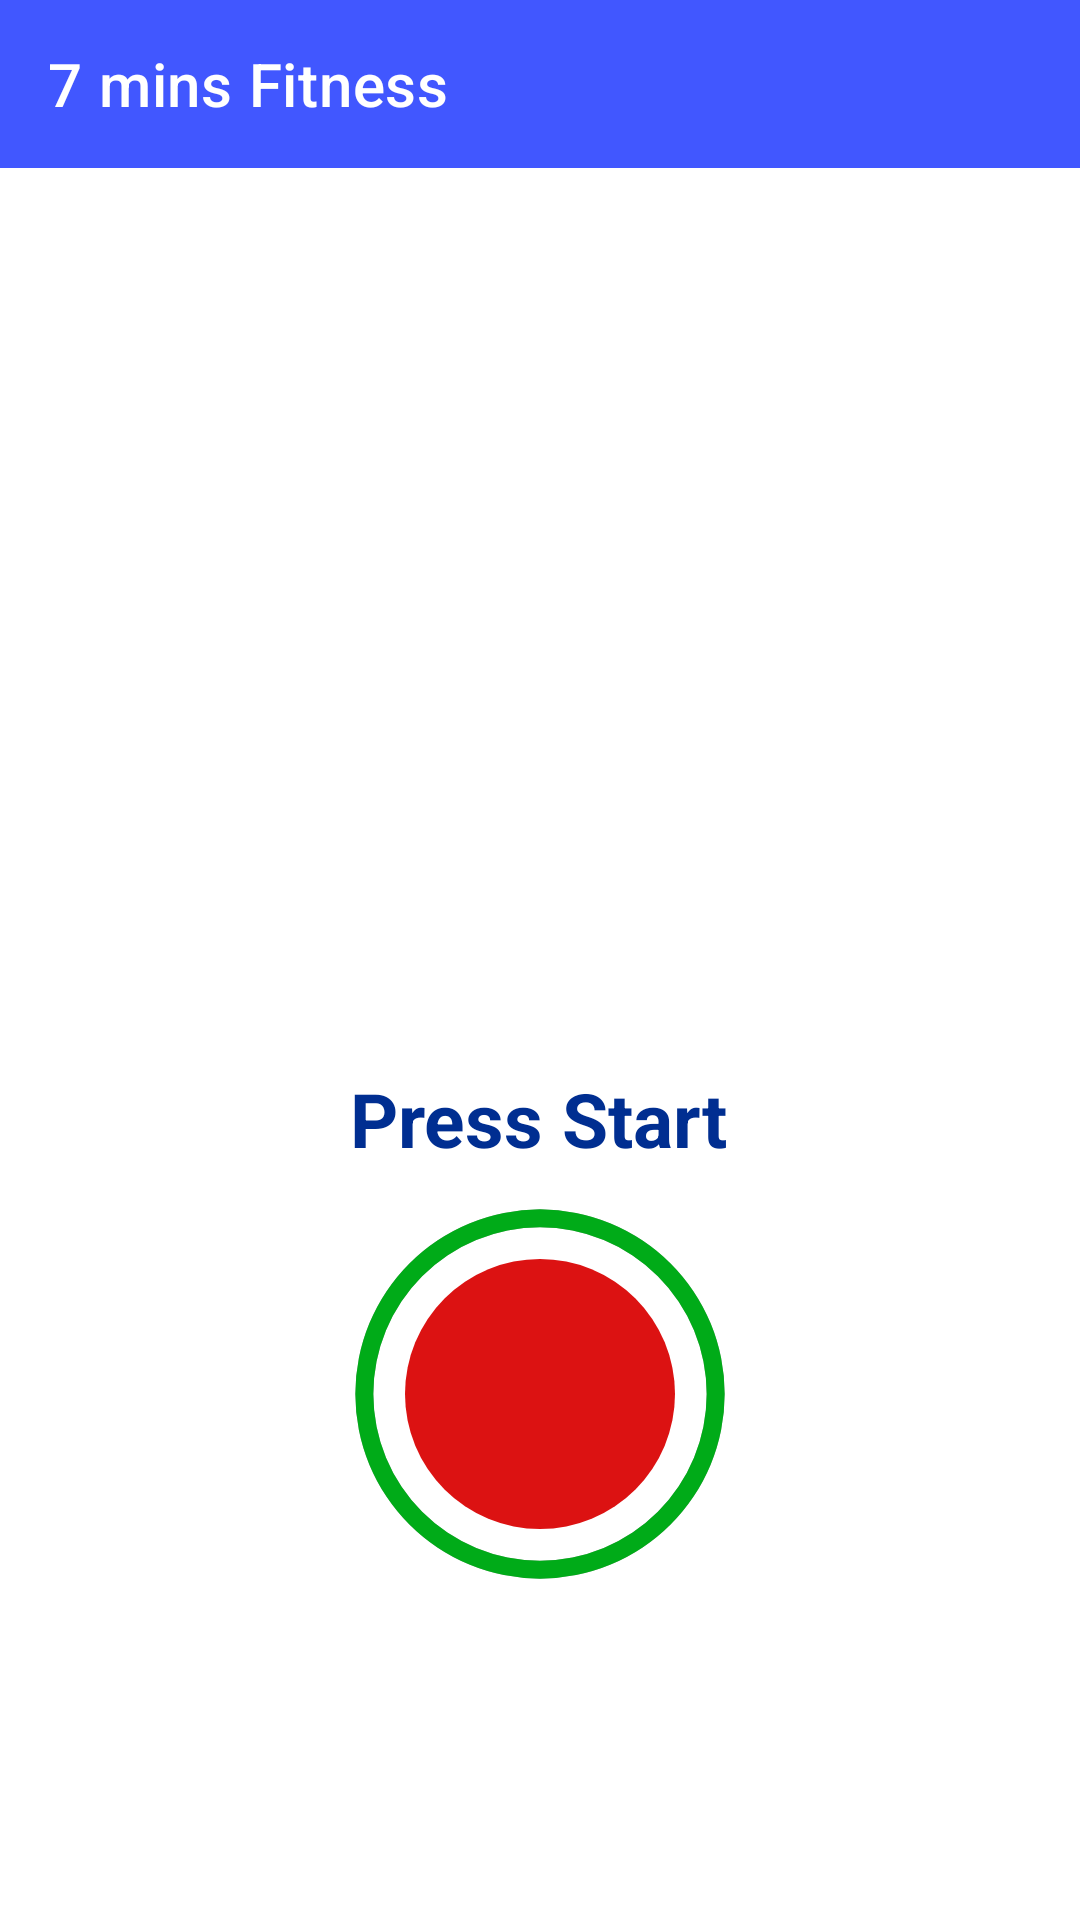

The Android layout XML behind this screen, and the referenced resources:
<!-- AndroidManifest.xml: application theme Theme.WorkoutApp -->
<!-- res/layout/activity_exercise.xml -->
<?xml version="1.0" encoding="utf-8"?>
<androidx.constraintlayout.widget.ConstraintLayout xmlns:android="http://schemas.android.com/apk/res/android"
    xmlns:app="http://schemas.android.com/apk/res-auto"
    xmlns:tools="http://schemas.android.com/tools"
    android:layout_width="match_parent"
    android:layout_height="match_parent"
    tools:context=".ExerciseActivity">

    <androidx.appcompat.widget.Toolbar
        android:id="@+id/toolbar"
        app:layout_constraintTop_toTopOf="parent"
        android:layout_width="match_parent"
        android:layout_height="?android:attr/actionBarSize"
        android:background="@color/toolbar_color"
        android:theme="@style/toolBar"
        app:title="7 mins Fitness"
        app:titleTextColor="@color/white"
        />


    <ImageView
        android:scaleType="fitXY"
        android:src="@drawable/plank"
        android:id="@+id/img"
        android:layout_width="300dp"
        android:layout_height="300dp"
        android:layout_marginStart="52dp"
        app:layout_constraintBottom_toTopOf="@+id/text"
        app:layout_constraintStart_toStartOf="parent"
        app:layout_constraintTop_toBottomOf="@id/toolbar" />

    <TextView
        android:id="@+id/text"
        android:layout_width="wrap_content"
        android:layout_height="wrap_content"
        android:layout_marginBottom="-60dp"
        android:text="Press Start"
        android:textColor="@color/design_default_blue"
        android:textSize="25sp"
        android:textStyle="bold"
        app:layout_constraintBottom_toTopOf="@id/flProgressBar"
        app:layout_constraintEnd_toEndOf="parent"
        app:layout_constraintHorizontal_bias="0.498"
        app:layout_constraintStart_toStartOf="parent"
        app:layout_constraintTop_toBottomOf="@id/img" />

    <FrameLayout
        android:id="@+id/flProgressBar"
        android:layout_width="150dp"
        android:layout_height="150dp"
        android:layout_marginBottom="90dp"
        app:layout_constraintBottom_toBottomOf="parent"
        app:layout_constraintEnd_toEndOf="parent"
        app:layout_constraintStart_toStartOf="parent"
        app:layout_constraintTop_toBottomOf="@id/text">

        <ProgressBar
            android:id="@+id/proggBar"
            style="?android:attr/progressBarStyleHorizontal"
            android:layout_width="150dp"
            android:layout_height="150dp"
            android:layout_gravity="center"
            android:background="@drawable/progg_bar_grey"
            android:indeterminate="false"
            android:max="10"
            android:progress="100"
            android:progressDrawable="@drawable/progg_bar"
            android:rotation="-90" />

        <LinearLayout
            android:id="@+id/strt"
            android:layout_width="90dp"
            android:layout_height="90dp"
            android:layout_gravity="center"
            android:background="@drawable/new_bg"
            android:gravity="center">

            <TextView
                android:id="@+id/Timer"
                android:layout_width="wrap_content"
                android:layout_height="wrap_content"
                android:textColor="#FFFFFF"
                android:textSize="25sp"
                android:textStyle="bold"
                tools:text="START" />
        </LinearLayout>

    </FrameLayout>

    <TextView
        android:id="@+id/up"
        android:layout_width="wrap_content"
        android:layout_height="wrap_content"
        android:layout_marginStart="120dp"
        android:layout_marginTop="16dp"
        android:text="Upcoming Exercise"
        android:textSize="22sp"
        app:layout_constraintStart_toStartOf="parent"
        app:layout_constraintTop_toBottomOf="@id/flProgressBar"
        android:visibility="invisible"/>

    <TextView
        android:id="@+id/up_text"
        android:layout_width="wrap_content"
        android:layout_height="wrap_content"
        android:layout_marginStart="148dp"
        android:layout_marginTop="4dp"
        android:text="Pata nahi"
        android:textSize="27sp"
        android:textStyle="bold"
        android:visibility="invisible"
        app:layout_constraintStart_toStartOf="parent"
        app:layout_constraintTop_toBottomOf="@id/up" />

    <androidx.recyclerview.widget.RecyclerView
        android:id="@+id/rvExercise"
        android:layout_width="wrap_content"
        android:layout_height="wrap_content"
        android:layout_margin="5dp"
        app:layout_constraintStart_toStartOf="parent"
        app:layout_constraintEnd_toEndOf="parent"
        app:layout_constraintBottom_toBottomOf="parent"
        app:layout_constraintTop_toBottomOf="@id/up_text"
         />


</androidx.constraintlayout.widget.ConstraintLayout>
<!-- resources referenced by this layout -->
<resources>
  <color name="design_default_blue">#002E91</color>
  <color name="toolbar_color">#4157FF</color>
  <color name="white">#FFFFFFFF</color>
  <!-- drawable new_bg (drawable) -->
  <?xml version="1.0" encoding="utf-8"?>
  <shape xmlns:android="http://schemas.android.com/apk/res/android"
      android:shape="oval">
      <solid android:color="@color/design_red"/>
  
  </shape>
  <!-- drawable progg_bar (drawable) -->
  <?xml version="1.0" encoding="utf-8"?>
  <layer-list xmlns:android="http://schemas.android.com/apk/res/android">
      <item>
          <shape
              android:shape="ring"
              android:innerRadiusRatio="2.7"
              android:thicknessRatio="25"
              android:useLevel="true"
              >
              <solid android:color="#00AB18"
                  />
  
          </shape>
      </item>
  </layer-list>
  <!-- drawable progg_bar_grey (drawable) -->
  <?xml version="1.0" encoding="utf-8"?>
  <layer-list xmlns:android="http://schemas.android.com/apk/res/android">
      <item>
          <shape
              android:shape="ring"
              android:innerRadiusRatio="2.7"
              android:thicknessRatio="25"
              android:useLevel="false">
              <solid android:color="#AEAEAE"/>
  
          </shape>
      </item>
  </layer-list>
  <style name="toolBar" parent="@style/ThemeOverlay.MaterialComponents.ActionBar">
          <item name="colorControlNormal">#FFFFFF</item>
      </style>
  <style name="Theme.WorkoutApp" parent="Theme.MaterialComponents.DayNight.NoActionBar">
          
          <item name="colorPrimary">@color/purple_500</item>
          <item name="colorPrimaryVariant">@color/purple_700</item>
          <item name="colorOnPrimary">@color/white</item>
          
          <item name="colorSecondary">@color/teal_200</item>
          <item name="colorSecondaryVariant">@color/teal_700</item>
          <item name="colorOnSecondary">@color/black</item>
          
          <item name="android:statusBarColor" tools:targetApi="l">?attr/colorPrimaryVariant</item>
          
      </style>
  <color name="design_red">#DC1212</color>
  <color name="purple_500">#FF6200EE</color>
  <color name="purple_700">#FF3700B3</color>
  <color name="teal_200">#FF03DAC5</color>
  <color name="teal_700">#FF018786</color>
  <color name="black">#FF000000</color>
</resources>
